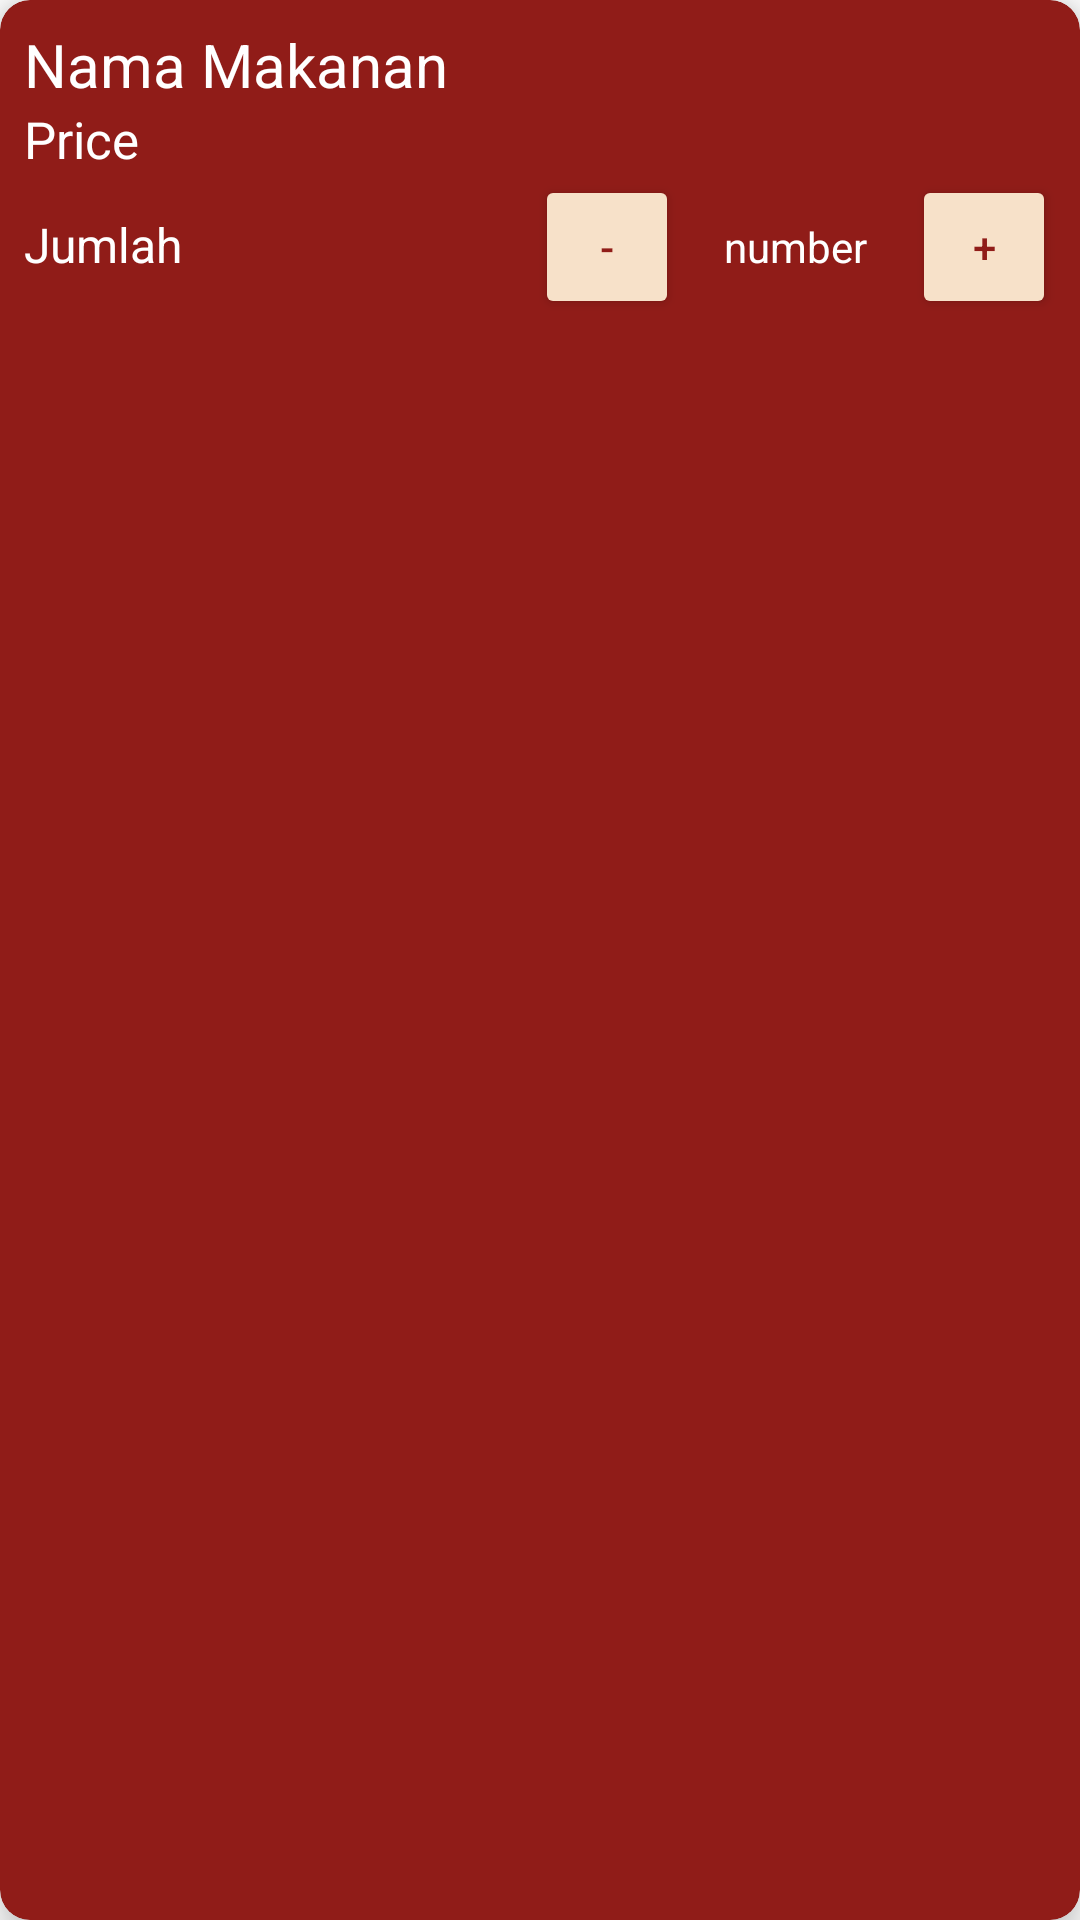

Layout XML and referenced resources for this Android screen:
<!-- AndroidManifest.xml: application theme Theme.Mujika -->
<!-- res/layout/card_keranjang.xml -->
<?xml version="1.0" encoding="utf-8"?>
<androidx.cardview.widget.CardView
    xmlns:android="http://schemas.android.com/apk/res/android"
    xmlns:card_view="http://schemas.android.com/apk/res-auto"
    android:layout_width="match_parent"
    android:layout_height="wrap_content"
    android:layout_margin="8dp"
    card_view:cardBackgroundColor="@color/dark_red"
    card_view:cardCornerRadius="10dp"
    card_view:cardElevation="8dp"
    card_view:cardMaxElevation="10dp"
    >

    <LinearLayout
        android:layout_width="match_parent"
        android:layout_height="wrap_content"
        android:orientation="vertical"
        android:layout_margin="8dp"
        >

        <TextView
            android:id="@+id/menu_keranjang_name"
            android:layout_width="wrap_content"
            android:layout_height="wrap_content"
            android:textSize="20sp"
            android:textColor="#FFFF"
            android:text="Nama Makanan" />

        <TextView
            android:id="@+id/fullprice"
            android:layout_width="wrap_content"
            android:layout_height="match_parent"
            android:text="Price"
            android:textColor="#FFFF"
            android:textSize="17sp" />

        <LinearLayout
            android:id="@+id/buttonGroup"
            android:layout_width="match_parent"
            android:layout_height="match_parent"
            android:orientation="horizontal"
            >

            <TextView
                android:id="@+id/jumlah_keranjang"
                android:layout_width="wrap_content"
                android:layout_height="wrap_content"
                android:textColor="#FFFF"
                android:textSize="16sp"
                android:text="Jumlah"/>

            <View
                android:layout_width="0dp"
                android:layout_height="0dp"
                android:layout_weight="1" />

            <Button
                android:id="@+id/minus_keranjang"
                android:layout_width="wrap_content"
                android:layout_height="wrap_content"
                card_view:layout_constraintTop_toTopOf="parent"
                android:textColor="@color/dark_red"
                android:width="48dp"
                android:height="48dp"
                android:minWidth="48dp"
                android:minHeight="48dp"
                android:backgroundTint="@color/cream"
                android:text="-"/>

            <TextView
                android:id="@+id/amount_keranjang"
                android:layout_width="wrap_content"
                android:layout_height="wrap_content"
                android:padding="15dp"
                android:text="number"
                android:textColor="#FFFF" />

            <Button
                android:id="@+id/plus_keranjang"
                android:layout_width="wrap_content"
                android:layout_height="wrap_content"
                card_view:layout_constraintStart_toEndOf="@+id/amount"
                android:text="+"
                android:textColor="@color/dark_red"
                android:width="48dp"
                android:height="48dp"
                android:minWidth="48dp"
                android:minHeight="48dp"
                android:backgroundTint="@color/cream"
                card_view:layout_constraintTop_toTopOf="parent"
                />

        </LinearLayout>

    </LinearLayout>

</androidx.cardview.widget.CardView>
<!-- resources referenced by this layout -->
<resources>
  <color name="cream">#F7E1C9</color>
  <color name="dark_red">#901C18</color>
  <style name="Theme.Mujika" parent="Theme.MaterialComponents.DayNight.NoActionBar">
          
          <item name="colorPrimary">@color/cream</item>
          <item name="colorPrimaryDark">@color/black</item>
  
  
  
  
      </style>
  <color name="black">#FF000000</color>
</resources>
